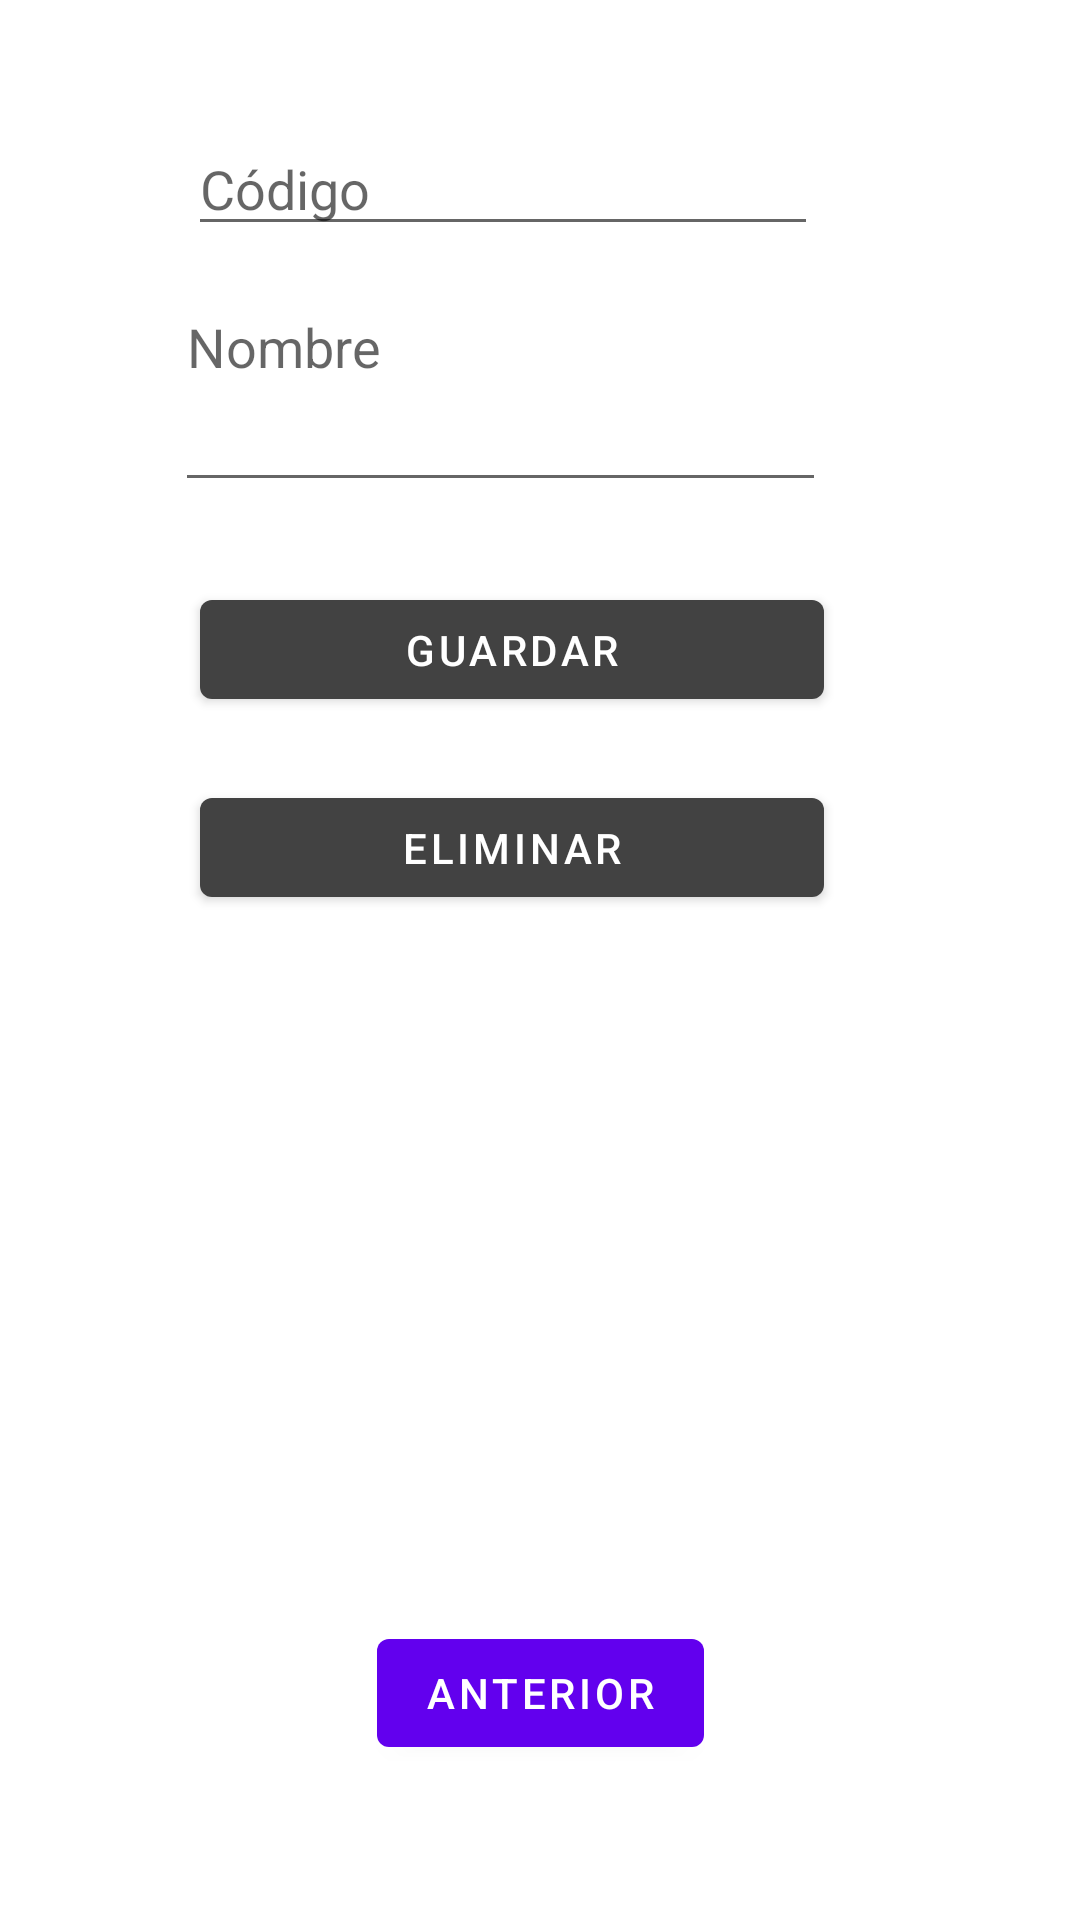

Reconstruct the res/layout file that produces this screen, plus the resources it refers to.
<!-- AndroidManifest.xml: application theme Theme.Prueba01Recuperacion -->
<!-- res/layout/fragment_third.xml -->
<?xml version="1.0" encoding="utf-8"?>
<androidx.constraintlayout.widget.ConstraintLayout xmlns:android="http://schemas.android.com/apk/res/android"
    xmlns:app="http://schemas.android.com/apk/res-auto"
    xmlns:tools="http://schemas.android.com/tools"
    android:layout_width="match_parent"
    android:layout_height="match_parent"
    tools:context=".ThirdFragment">


    <Button
        android:id="@+id/btn_prev"
        android:layout_width="wrap_content"
        android:layout_height="wrap_content"
        android:text="Anterior"
        app:layout_constraintBottom_toBottomOf="parent"
        app:layout_constraintEnd_toEndOf="parent"
        app:layout_constraintStart_toStartOf="parent"
        app:layout_constraintTop_toTopOf="parent"
        app:layout_constraintVertical_bias="0.913" />

    <Button
        android:id="@+id/btn_register"
        android:layout_width="208dp"
        android:layout_height="45dp"
        android:text="Guardar"
        app:backgroundTint="@color/cardview_dark_background"
        app:layout_constraintBottom_toBottomOf="parent"
        app:layout_constraintEnd_toEndOf="parent"
        app:layout_constraintHorizontal_bias="0.438"
        app:layout_constraintStart_toStartOf="parent"
        app:layout_constraintTop_toTopOf="parent"
        app:layout_constraintVertical_bias="0.326" />

    <Button
        android:id="@+id/btn_delete"
        android:layout_width="208dp"
        android:layout_height="45dp"
        android:text="Eliminar"
        app:backgroundTint="@color/cardview_dark_background"
        app:layout_constraintBottom_toBottomOf="parent"
        app:layout_constraintEnd_toEndOf="parent"
        app:layout_constraintHorizontal_bias="0.438"
        app:layout_constraintStart_toStartOf="parent"
        app:layout_constraintTop_toTopOf="parent"
        app:layout_constraintVertical_bias="0.437" />

    <EditText
        android:id="@+id/txt_product"
        android:layout_width="217dp"
        android:layout_height="74dp"
        android:ems="10"
        android:gravity="start|top"
        android:hint="Nombre"
        android:inputType="textMultiLine"
        app:layout_constraintBottom_toBottomOf="parent"
        app:layout_constraintEnd_toEndOf="parent"
        app:layout_constraintHorizontal_bias="0.407"
        app:layout_constraintStart_toStartOf="parent"
        app:layout_constraintTop_toTopOf="parent"
        app:layout_constraintVertical_bias="0.165" />

    <EditText
        android:id="@+id/txt_code"
        android:layout_width="wrap_content"
        android:layout_height="wrap_content"
        android:ems="10"
        android:hint="Código"
        android:inputType="number"
        app:layout_constraintBottom_toBottomOf="parent"
        app:layout_constraintEnd_toEndOf="parent"
        app:layout_constraintHorizontal_bias="0.417"
        app:layout_constraintStart_toStartOf="parent"
        app:layout_constraintTop_toTopOf="parent"
        app:layout_constraintVertical_bias="0.068" />

</androidx.constraintlayout.widget.ConstraintLayout>
<!-- resources referenced by this layout -->
<resources>
  <style name="Theme.Prueba01Recuperacion" parent="Theme.MaterialComponents.DayNight.DarkActionBar">
          
          <item name="colorPrimary">@color/purple_500</item>
          <item name="colorPrimaryVariant">@color/purple_700</item>
          <item name="colorOnPrimary">@color/white</item>
          
          <item name="colorSecondary">@color/teal_200</item>
          <item name="colorSecondaryVariant">@color/teal_700</item>
          <item name="colorOnSecondary">@color/black</item>
          
          <item name="android:statusBarColor" tools:targetApi="l">?attr/colorPrimaryVariant</item>
          
      </style>
  <!-- not gathered from this repository: default colours our renderer supplied (Android Studio template values) -->
  <color name="purple_500">#FF6200EE</color>
  <color name="purple_700">#FF3700B3</color>
  <color name="teal_200">#FF03DAC5</color>
  <color name="teal_700">#FF018786</color>
  <color name="black">#FF000000</color>
  <color name="white">#FFFFFFFF</color>
</resources>
